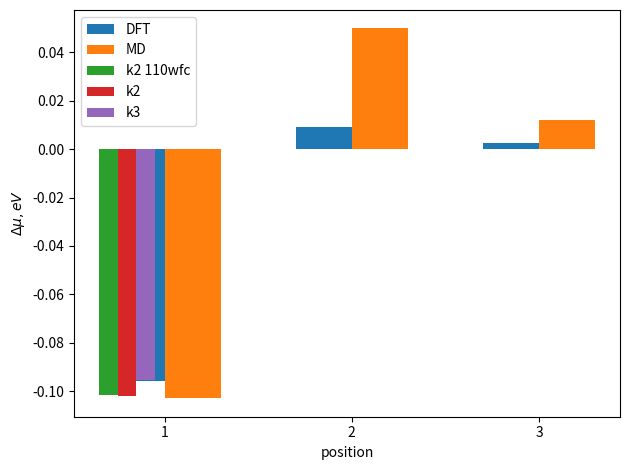

The matplotlib source for this figure:
E_p_0 = -24782.3846293875 #final
E_p_1 = -24472.5535103112 #final

E_wfc110_p_0 = -24782.3612555626 #final
E_wfc110_p_1 = -24472.5256153101 #final

E_wfc110_a_0 = -24807.8136011243
E_wfc110_a_1 = -24497.9705063836
 
E_k3_p_0 = -24782.3766633464 #final
E_k3_p_1 = -24472.5431838997 #final

E_k2_p_0 = -24782.3604303399 #final
E_k2_p_1 = -24472.5248006393 #final

E_a_0 = -24807.83784225 #final
E_a_1 = -24497.9996853114 #final
E_a_2 = -24498.0073963742 #final
E_a_3 = -24498.0069078252 #final

E_15vac_a_0 = -24807.8378434103 #final
E_15vac_a_1 = -24497.9996862611 #final

E_15vac_k3_a_1 = -24497.9886084714 #final
E_15vac_k3_a_0 = -24807.8290838320 #final

E_15vac_k2_a_1 = -24497.9696908716 #final
E_15vac_k2_a_0 = -24807.8128121284 #final
      
DFT_mu_p_0 = (E_p_0 - E_p_1)*13.6056980659
DFT_mu_a_1 = (E_a_0 - E_a_1)*13.6056980659
DFT_mu_a_2 = (E_a_0 - E_a_2)*13.6056980659
DFT_mu_a_3 = (E_a_0 - E_a_3)*13.6056980659

DFT_mu_k3_p_0 = (E_k3_p_0 - E_k3_p_1)*13.6056980659
DFT_mu_k2_p_0 = (E_k2_p_0 - E_k2_p_1)*13.6056980659
DFT_mu_wfc110_p_0 = (E_wfc110_p_0 - E_wfc110_p_1)*13.6056980659

DFT_mu_15vac_a_1 = (E_15vac_a_0 - E_15vac_a_1)*13.6056980659
DFT_mu_15vac_k3_a_1 = (E_15vac_k3_a_0 - E_15vac_k3_a_1)*13.6056980659
DFT_mu_15vac_k2_a_1 = (E_15vac_k2_a_0 - E_15vac_k2_a_1)*13.6056980659
DFT_mu_wfc110_a_1 = (E_wfc110_a_0 - E_wfc110_a_1)*13.6056980659

DFT_dmu1 = (DFT_mu_a_1 - DFT_mu_p_0)
DFT_dmu2 = (DFT_mu_a_2 - DFT_mu_p_0)
DFT_dmu3 = (DFT_mu_a_3 - DFT_mu_p_0)

DFT_dmu_15vac_1 = (DFT_mu_15vac_a_1 - DFT_mu_p_0)
DFT_dmu_15vac_k3_1 = (DFT_mu_15vac_k3_a_1 - DFT_mu_k3_p_0)
DFT_dmu_15vac_k2_1 = (DFT_mu_15vac_k2_a_1 - DFT_mu_k2_p_0)

DFT_dmu_wfc110_1 = (DFT_mu_wfc110_a_1 - DFT_mu_wfc110_p_0)

print('DFT', DFT_dmu1, DFT_dmu2, DFT_dmu3)

mu_p = -3.48688943149

mu_a_1 = -3.58976608143999
mu_a_2 = -3.43710577076899
mu_a_3 = -3.47475040139599

MD_dmu1 = (mu_a_1 - mu_p)
MD_dmu2 = (mu_a_2 - mu_p)
MD_dmu3 = (mu_a_3 - mu_p)
print('MD', MD_dmu1, MD_dmu2, MD_dmu3)



from matplotlib import pyplot as plt
import numpy as np
x = np.array([1,2,3])
dft = np.array([DFT_dmu1, DFT_dmu2, DFT_dmu3])
md = np.array([MD_dmu1, MD_dmu2, MD_dmu3])
d = 0.3
w = 0.3
plt.bar(x-d/2, dft, width=w, label='DFT')
plt.bar(x+d/2, md, width=w, label='MD')
plt.bar(x[0:1]-(d+w)/2, [DFT_dmu_wfc110_1], width=w/3, label="k2 110wfc")
plt.bar(x[0:1]-(d+w-2*w/3)/2, [DFT_dmu_15vac_k2_1], width=w/3, label='k2')
plt.bar(x[0:1]-(d+w-4*w/3)/2, [DFT_dmu_15vac_k3_1], width=w/3, label='k3')
plt.xticks(x, x)
plt.gca().set_aspect('auto')
plt.xlabel('position')
plt.ylabel('$\Delta \mu, eV$')
plt.legend()
plt.gcf().tight_layout()
plt.show()